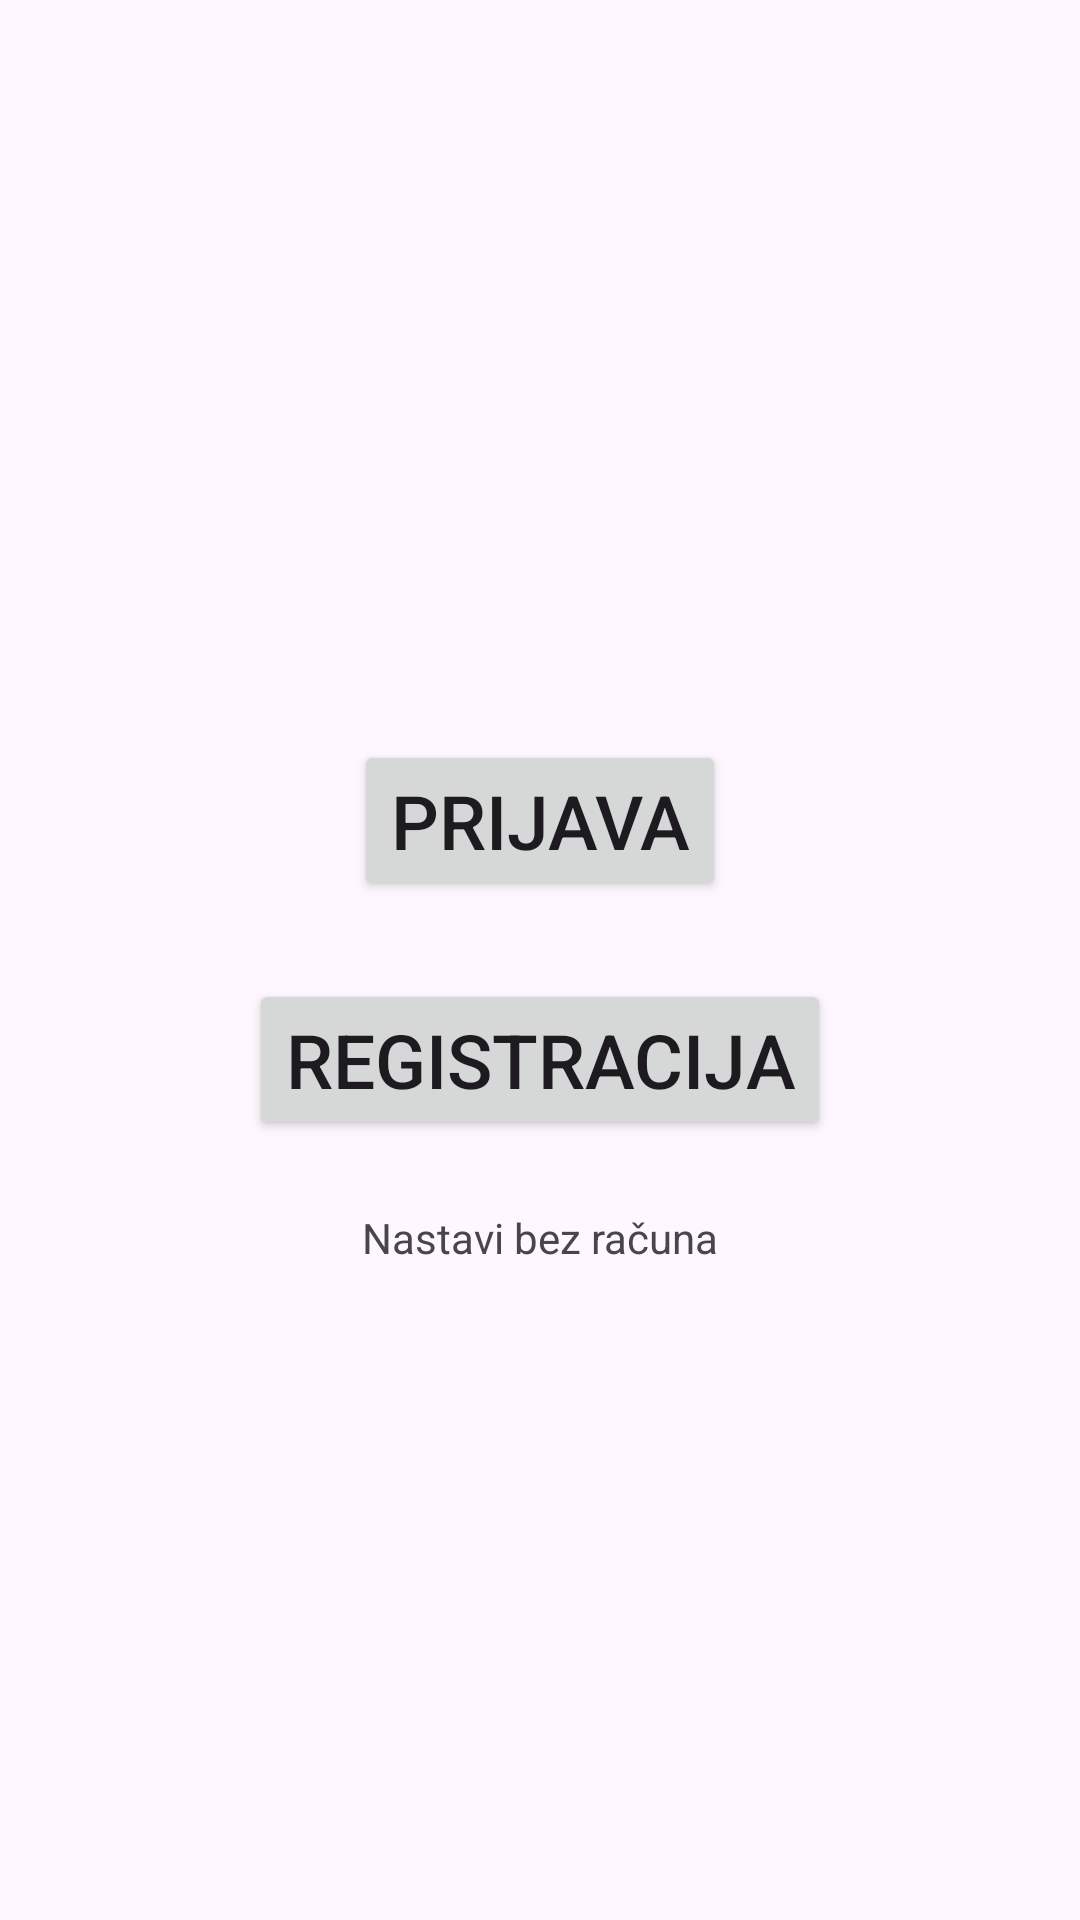

Write the Android layout XML for this screen, with the resource values it uses.
<!-- AndroidManifest.xml: application theme Theme.Aplikacija -->
<!-- res/layout/activity_pocetna.xml -->
<?xml version="1.0" encoding="utf-8"?>
<androidx.constraintlayout.widget.ConstraintLayout xmlns:android="http://schemas.android.com/apk/res/android"
    xmlns:app="http://schemas.android.com/apk/res-auto"
    xmlns:tools="http://schemas.android.com/tools"
    android:layout_width="match_parent"
    android:layout_height="match_parent"
    tools:context=".activity_pocetna">

    <Button
        android:id="@+id/registracijaGumb"
        android:layout_width="wrap_content"
        android:layout_height="wrap_content"
        android:layout_marginStart="114dp"
        android:layout_marginEnd="114dp"
        android:layout_marginBottom="23dp"
        android:text="Registracija"
        android:textSize="25dp"
        app:layout_constraintBottom_toTopOf="@+id/textView"
        app:layout_constraintEnd_toEndOf="parent"
        app:layout_constraintStart_toStartOf="parent" />

    <Button
        android:id="@+id/prijavaGumb"
        android:layout_width="wrap_content"
        android:layout_height="wrap_content"
        android:layout_marginStart="142dp"
        android:layout_marginEnd="142dp"
        android:layout_marginBottom="26dp"
        android:text="Prijava"
        android:textSize="25dp"
        app:layout_constraintBottom_toTopOf="@+id/registracijaGumb"
        app:layout_constraintEnd_toEndOf="parent"
        app:layout_constraintStart_toStartOf="parent" />

    <TextView
        android:id="@+id/textView"
        android:layout_width="wrap_content"
        android:layout_height="wrap_content"
        android:layout_marginStart="146dp"
        android:layout_marginEnd="146dp"
        android:layout_marginBottom="218dp"
        android:clickable="true"
        android:text="Nastavi bez računa"
        app:layout_constraintBottom_toBottomOf="parent"
        app:layout_constraintEnd_toEndOf="parent"
        app:layout_constraintStart_toStartOf="parent" />

    <ImageView
        android:id="@+id/imageView2"
        android:layout_width="413dp"
        android:layout_height="305dp"
        android:layout_marginBottom="34dp"
        app:layout_constraintBottom_toTopOf="@+id/prijavaGumb"
        app:layout_constraintEnd_toEndOf="parent"
        app:layout_constraintStart_toStartOf="parent"
        app:layout_constraintTop_toTopOf="parent"
        app:srcCompat="@drawable/smart_home" />
</androidx.constraintlayout.widget.ConstraintLayout>
<!-- resources referenced by this layout -->
<resources>
  <style name="Theme.Aplikacija" parent="Base.Theme.Aplikacija" />
  <style name="Base.Theme.Aplikacija" parent="Theme.Material3.DayNight.NoActionBar">
          
          
      </style>
</resources>
